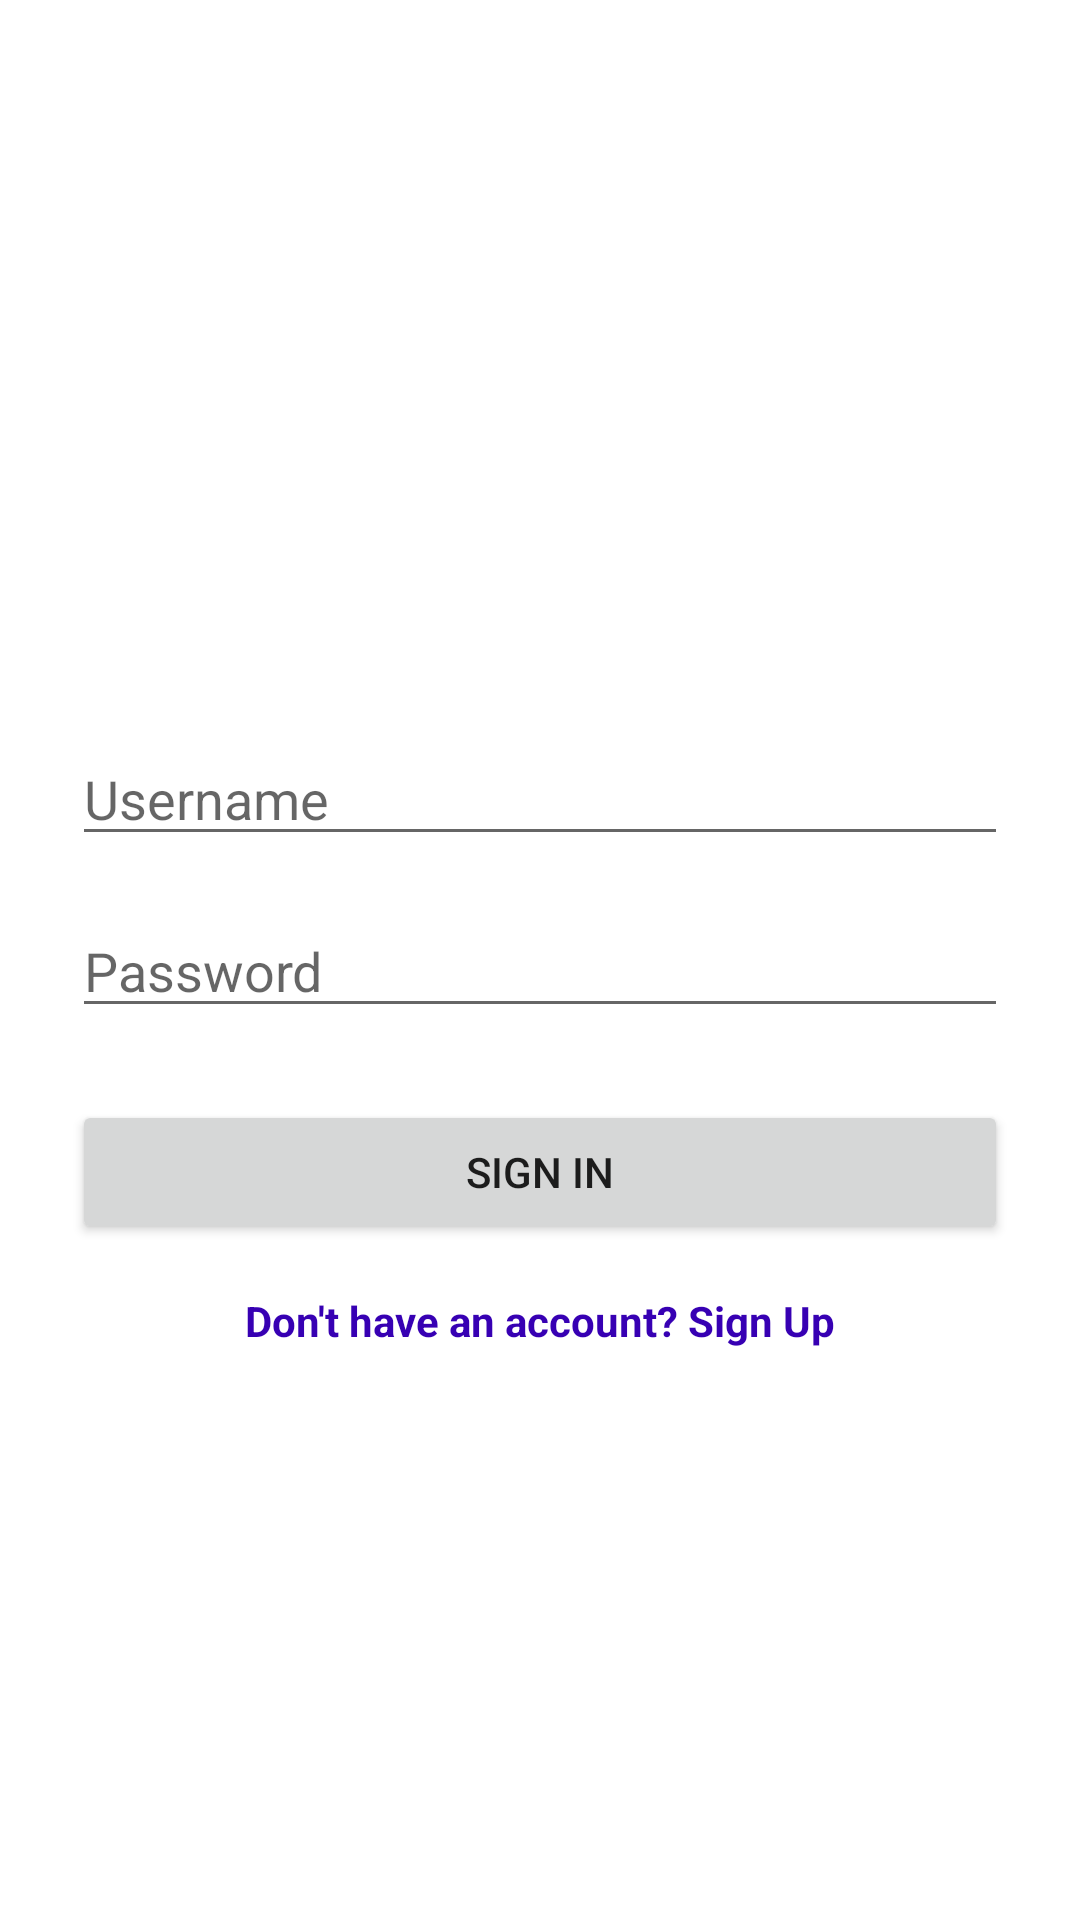

This screen was rendered from an Android layout file. Write that file and the resources it references.
<!-- AndroidManifest.xml: application theme Theme.SmartBinocularsApp -->
<!-- res/layout/activity_sign_in.xml -->
<?xml version="1.0" encoding="utf-8"?>
<androidx.constraintlayout.widget.ConstraintLayout
    xmlns:android="http://schemas.android.com/apk/res/android"
    xmlns:app="http://schemas.android.com/apk/res-auto"
    android:layout_width="match_parent"
    android:layout_height="match_parent"
    android:padding="24dp">

    <EditText
        android:id="@+id/etUsername"
        android:layout_width="0dp"
        android:layout_height="wrap_content"
        android:layout_marginTop="220dp"
        android:hint="Username"
        app:layout_constraintEnd_toEndOf="parent"
        app:layout_constraintHorizontal_bias="0.0"
        app:layout_constraintStart_toStartOf="parent"
        app:layout_constraintTop_toTopOf="parent" />

    <EditText
        android:id="@+id/etPassword"
        android:layout_width="0dp"
        android:layout_height="wrap_content"
        android:hint="Password"
        android:inputType="textPassword"
        app:layout_constraintTop_toBottomOf="@id/etUsername"
        app:layout_constraintStart_toStartOf="parent"
        app:layout_constraintEnd_toEndOf="parent"
        android:layout_marginTop="16dp"/>

    <Button
        android:id="@+id/btnSignIn"
        android:layout_width="0dp"
        android:layout_height="wrap_content"
        android:text="Sign In"
        app:layout_constraintTop_toBottomOf="@id/etPassword"
        app:layout_constraintStart_toStartOf="parent"
        app:layout_constraintEnd_toEndOf="parent"
        android:layout_marginTop="24dp"/>

    <TextView
        android:id="@+id/tvSignUp"
        android:layout_width="wrap_content"
        android:layout_height="wrap_content"
        android:text="Don't have an account? Sign Up"
        android:textColor="@color/purple_700"
        android:textStyle="bold"
        app:layout_constraintTop_toBottomOf="@id/btnSignIn"
        app:layout_constraintStart_toStartOf="parent"
        app:layout_constraintEnd_toEndOf="parent"
        android:layout_marginTop="16dp"/>
</androidx.constraintlayout.widget.ConstraintLayout>
<!-- resources referenced by this layout -->
<resources>
  <style name="Theme.SmartBinocularsApp" parent="Theme.MaterialComponents.DayNight.NoActionBar">
          
          <item name="colorPrimary">@color/purple_500</item>
          <item name="colorPrimaryVariant">@color/purple_700</item>
          <item name="colorOnPrimary">@color/white</item>
          
          <item name="colorSecondary">@color/teal_200</item>
          <item name="colorSecondaryVariant">@color/teal_700</item>
          <item name="colorOnSecondary">@color/black</item>
          
          <item name="android:statusBarColor">?attr/colorPrimaryVariant</item>
          
      </style>
  <!-- not gathered from this repository: default colours our renderer supplied (Android Studio template values) -->
  <color name="purple_500">#FF6200EE</color>
  <color name="purple_700">#FF3700B3</color>
  <color name="teal_200">#FF03DAC5</color>
  <color name="teal_700">#FF018786</color>
  <color name="black">#FF000000</color>
  <color name="white">#FFFFFFFF</color>
</resources>
